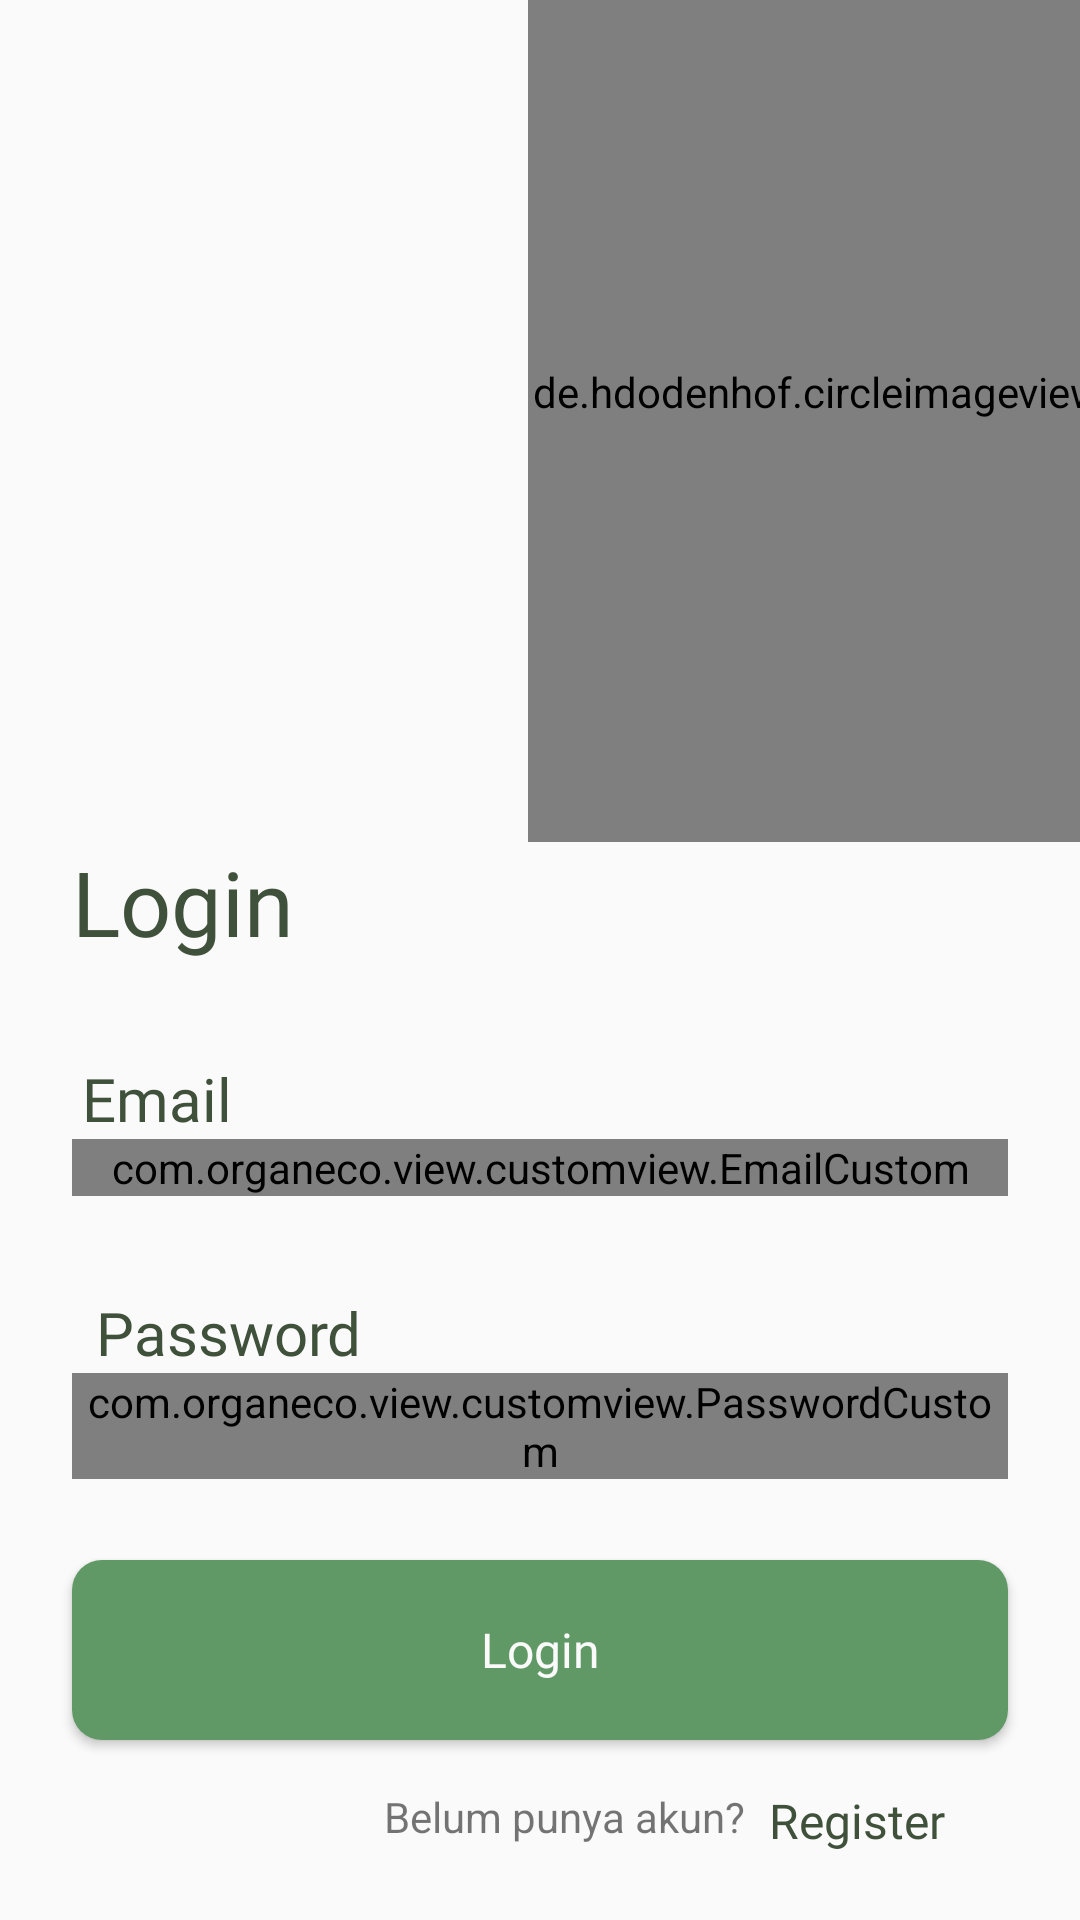

The Android layout XML behind this screen, and the referenced resources:
<!-- AndroidManifest.xml: application theme Theme.Organeco -->
<!-- res/layout/activity_login.xml -->
<?xml version="1.0" encoding="utf-8"?>
<ScrollView xmlns:android="http://schemas.android.com/apk/res/android"
    xmlns:app="http://schemas.android.com/apk/res-auto"
    xmlns:tools="http://schemas.android.com/tools"
    android:layout_width="match_parent"
    android:layout_height="match_parent"
    android:background="@color/gray_100"
    tools:context=".view.activity.auth.login.LoginActivity">

    <androidx.constraintlayout.widget.ConstraintLayout
        android:layout_width="match_parent"
        android:layout_height="wrap_content">

        <Button
            android:id="@+id/btnLogin"
            style="@style/textH4White"
            android:layout_width="0dp"
            android:layout_height="60dp"
            android:layout_marginStart="24dp"
            android:layout_marginEnd="24dp"
            android:layout_marginBottom="32dp"
            android:background="@drawable/rounded_bg_button"
            android:text="@string/login"
            android:textAllCaps="false"
            app:layout_constraintBottom_toBottomOf="parent"
            app:layout_constraintEnd_toEndOf="parent"
            app:layout_constraintHorizontal_bias="0.0"
            app:layout_constraintStart_toStartOf="parent"
            app:layout_constraintTop_toBottomOf="@+id/edPassword" />

        <ProgressBar
            android:id="@+id/progressBar"
            android:layout_width="wrap_content"
            android:layout_height="wrap_content"
            android:progressTint="@color/green_700"
            android:visibility="gone"
            app:layout_constraintBottom_toBottomOf="parent"
            app:layout_constraintEnd_toEndOf="parent"
            app:layout_constraintHorizontal_bias="0.498"
            app:layout_constraintStart_toStartOf="parent"
            app:layout_constraintTop_toTopOf="parent" />

        <TextView
            android:id="@+id/tv_login"
            style="@style/textH1Black"
            android:layout_width="wrap_content"
            android:layout_height="wrap_content"
            android:layout_marginStart="24dp"
            android:text="@string/login"
            app:layout_constraintEnd_toEndOf="parent"
            app:layout_constraintHorizontal_bias="0.0"
            app:layout_constraintStart_toStartOf="parent"
            app:layout_constraintTop_toBottomOf="@+id/img_about" />

        <TextView
            android:id="@+id/textViewEmail"
            style="@style/textRegular1Green"
            android:layout_width="wrap_content"
            android:layout_height="wrap_content"
            android:layout_marginTop="32dp"
            android:text="@string/email"
            app:layout_constraintEnd_toEndOf="@+id/tv_login"
            app:layout_constraintHorizontal_bias="0.133"
            app:layout_constraintStart_toStartOf="@+id/tv_login"
            app:layout_constraintTop_toBottomOf="@+id/tv_login" />

        <TextView
            android:id="@+id/textViewPassword"
            style="@style/textRegular1Green"
            android:layout_width="wrap_content"
            android:layout_height="wrap_content"
            android:layout_marginStart="8dp"
            android:layout_marginTop="32dp"
            android:text="@string/password"
            app:layout_constraintStart_toStartOf="@+id/edEmail"
            app:layout_constraintTop_toBottomOf="@+id/edEmail" />

        <TextView
            android:id="@+id/textView5"
            android:layout_width="wrap_content"
            android:layout_height="wrap_content"
            android:layout_marginStart="104dp"
            android:layout_marginTop="16dp"
            android:layout_marginBottom="24dp"
            android:text="@string/not_have_account"
            app:layout_constraintBottom_toBottomOf="parent"
            app:layout_constraintStart_toStartOf="@+id/btnLogin"
            app:layout_constraintTop_toBottomOf="@+id/btnLogin"
            app:layout_constraintVertical_bias="0.6" />

        <TextView
            android:id="@+id/tvRegister"
            style="@style/textH5Green"
            android:layout_width="wrap_content"
            android:layout_height="wrap_content"
            android:layout_marginStart="8dp"
            android:layout_marginBottom="16dp"
            android:text="@string/register"
            app:layout_constraintBottom_toBottomOf="@+id/textView5"
            app:layout_constraintStart_toEndOf="@+id/textView5"
            app:layout_constraintTop_toTopOf="@+id/textView5"
            app:layout_constraintVertical_bias="0.0" />

        <com.organeco.view.customview.EmailCustom
            android:id="@+id/edEmail"
            android:layout_width="0dp"
            android:layout_height="wrap_content"
            android:layout_marginEnd="24dp"
            android:drawableStart="@drawable/ic_baseline_email_24"
            android:ems="10"
            android:inputType="textPersonName"
            app:layout_constraintEnd_toEndOf="parent"
            app:layout_constraintStart_toStartOf="@+id/tv_login"
            app:layout_constraintTop_toBottomOf="@+id/textViewEmail" />

        <com.organeco.view.customview.PasswordCustom
            android:id="@+id/edPassword"
            android:layout_width="0dp"
            android:layout_height="wrap_content"
            android:drawableStart="@drawable/ic_baseline_lock_24"
            android:ems="10"
            android:inputType="textPersonName"
            app:layout_constraintEnd_toEndOf="@+id/edEmail"
            app:layout_constraintHorizontal_bias="0.0"
            app:layout_constraintStart_toStartOf="@+id/edEmail"
            app:layout_constraintTop_toBottomOf="@+id/textViewPassword" />

        <de.hdodenhof.circleimageview.CircleImageView
            android:id="@+id/img_about"
            android:layout_width="300dp"
            android:layout_height="300dp"
            android:layout_marginStart="176dp"
            android:layout_marginTop="-20dp"
            android:src="@drawable/elips"
            app:layout_constraintStart_toStartOf="parent"
            app:layout_constraintTop_toTopOf="parent" />

    </androidx.constraintlayout.widget.ConstraintLayout>

</ScrollView>
<!-- resources referenced by this layout -->
<resources>
  <color name="gray_100">#FAFAFA</color>
  <color name="green_700">#40513B</color>
  <!-- drawable ic_baseline_email_24 (drawable) -->
  <vector android:height="24dp" android:tint="#40513B"
      android:viewportHeight="24" android:viewportWidth="24"
      android:width="24dp" xmlns:android="http://schemas.android.com/apk/res/android">
      <path android:fillColor="@android:color/white" android:pathData="M20,4L4,4c-1.1,0 -1.99,0.9 -1.99,2L2,18c0,1.1 0.9,2 2,2h16c1.1,0 2,-0.9 2,-2L22,6c0,-1.1 -0.9,-2 -2,-2zM20,8l-8,5 -8,-5L4,6l8,5 8,-5v2z"/>
  </vector>
  <!-- drawable ic_baseline_lock_24 (drawable) -->
  <vector android:height="24dp" android:tint="#40513B"
      android:viewportHeight="24" android:viewportWidth="24"
      android:width="24dp" xmlns:android="http://schemas.android.com/apk/res/android">
      <path android:fillColor="@android:color/white" android:pathData="M18,8h-1L17,6c0,-2.76 -2.24,-5 -5,-5S7,3.24 7,6v2L6,8c-1.1,0 -2,0.9 -2,2v10c0,1.1 0.9,2 2,2h12c1.1,0 2,-0.9 2,-2L20,10c0,-1.1 -0.9,-2 -2,-2zM12,17c-1.1,0 -2,-0.9 -2,-2s0.9,-2 2,-2 2,0.9 2,2 -0.9,2 -2,2zM15.1,8L8.9,8L8.9,6c0,-1.71 1.39,-3.1 3.1,-3.1 1.71,0 3.1,1.39 3.1,3.1v2z"/>
  </vector>
  <!-- drawable rounded_bg_button (drawable) -->
  <?xml version="1.0" encoding="utf-8"?>
  <shape xmlns:android="http://schemas.android.com/apk/res/android">
      <solid android:color="@color/green_500" />
      <corners android:radius="10dp" />
  </shape>
  <string name="email">Email</string>
  <string name="login">Login</string>
  <string name="not_have_account">Belum punya akun?</string>
  <string name="password">Password</string>
  <string name="register">Register</string>
  <style name="textH1Black" parent="latoBold">
          <item name="android:textColor">@color/green_700</item>
          <item name="android:textSize">30sp</item>
      </style>
  <style name="textH4White" parent="latoBold">
          <item name="android:textColor">@color/gray_100</item>
          <item name="android:textSize">16sp</item>
      </style>
  <style name="textH5Green" parent="latoBold">
          <item name="android:textColor">@color/green_700</item>
          <item name="android:textSize">16sp</item>
      </style>
  <style name="textRegular1Green" parent="latoRegular">
          <item name="android:textColor">@color/green_700</item>
          <item name="android:textSize">20sp</item>
      </style>
  <style name="Theme.Organeco" parent="Theme.MaterialComponents.DayNight.DarkActionBar">
          
          <item name="colorPrimary">@color/green_500</item>
          <item name="colorPrimaryVariant">@color/green_700</item>
          <item name="colorOnPrimary">@color/gray_100</item>
          
          <item name="colorSecondary">@color/green_700</item>
          <item name="colorSecondaryVariant">@color/gray_500</item>
          <item name="colorOnSecondary">@color/gray_700</item>
          
          <item name="android:statusBarColor">?attr/colorPrimaryVariant</item>
          
      </style>
  <color name="green_500">#609966</color>
  <style name="latoBold" parent="TextAppearance.AppCompat">
          <item name="android:fontFamily">@font/lato_bold</item>
      </style>
  <style name="latoRegular" parent="TextAppearance.AppCompat">
          <item name="android:fontFamily">@font/lato_regular</item>
      </style>
  <color name="gray_500">#9E9E9E</color>
  <color name="gray_700">#212121</color>
</resources>
